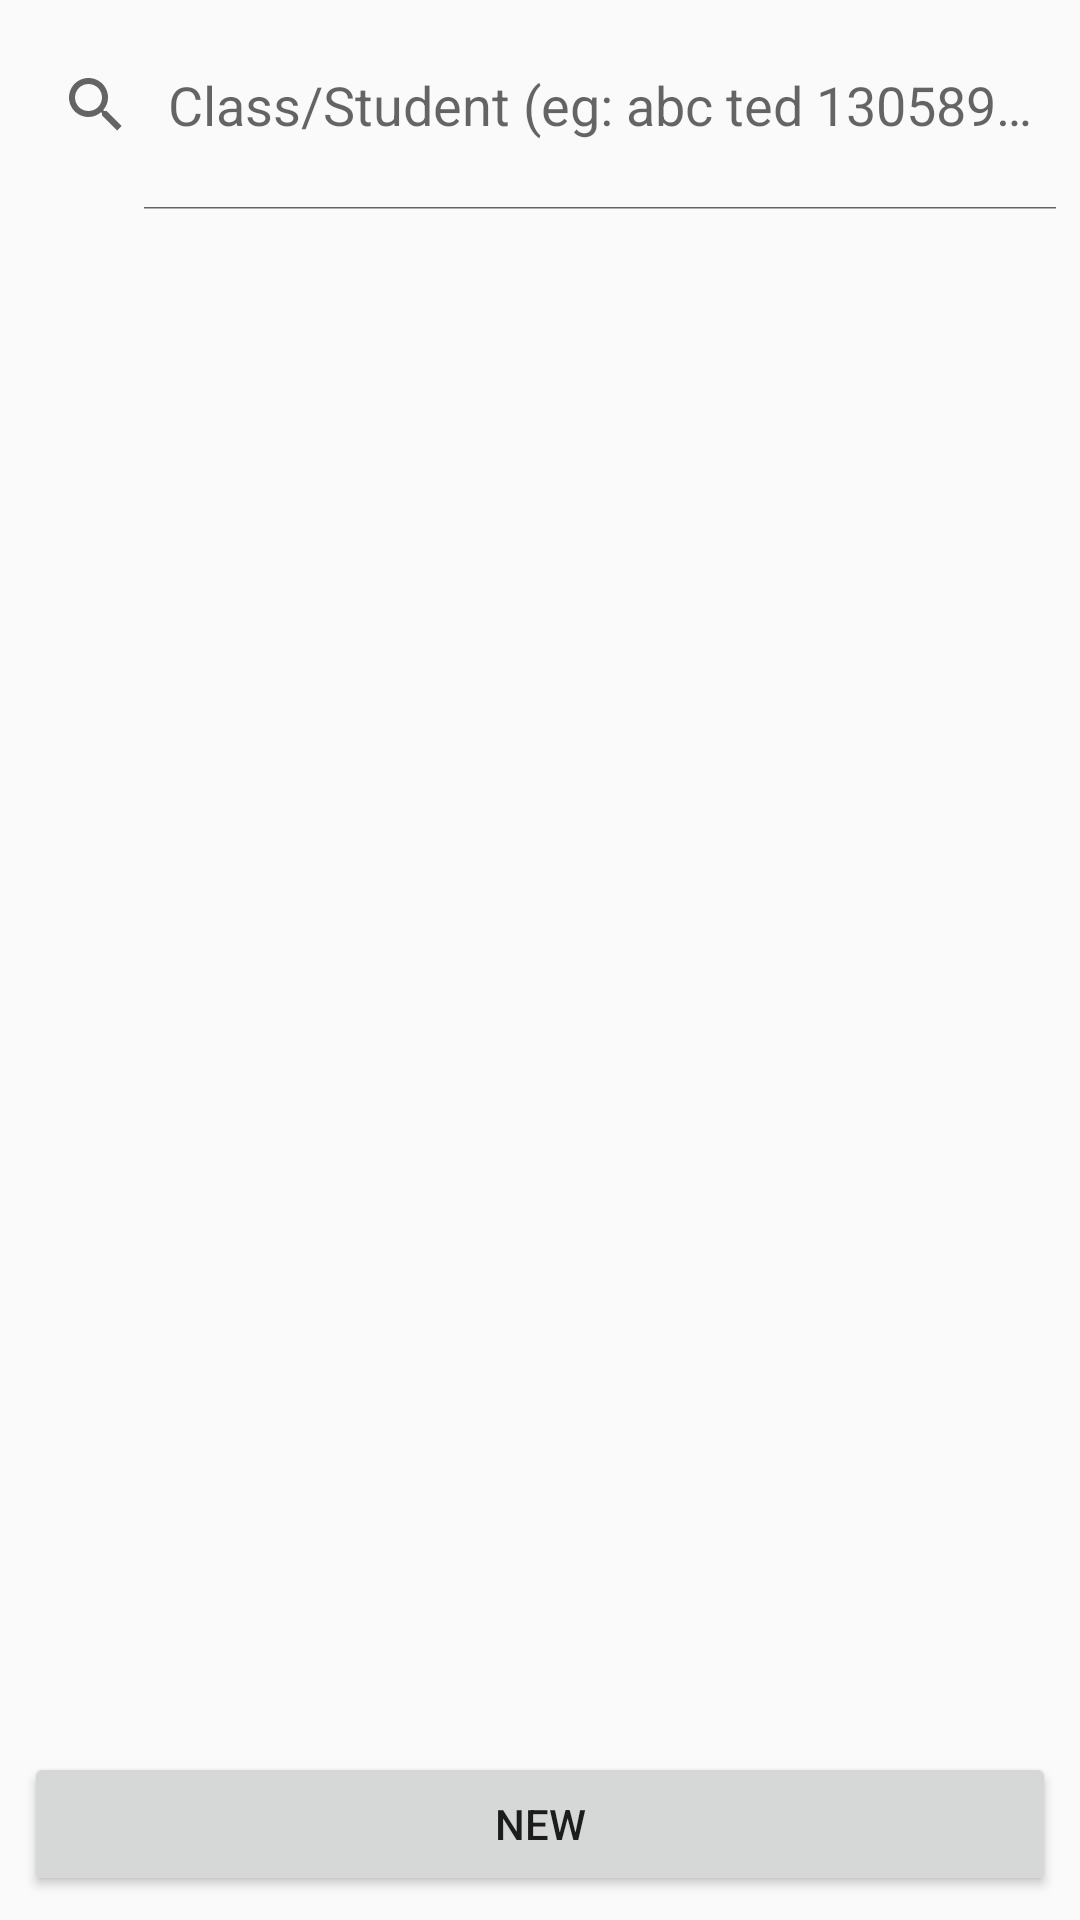

Android layout source for this screen:
<!-- AndroidManifest.xml: application theme AppTheme -->
<!-- res/layout/fragment_attachment.xml -->
<android.support.constraint.ConstraintLayout xmlns:android="http://schemas.android.com/apk/res/android"
    xmlns:app="http://schemas.android.com/apk/res-auto"
    xmlns:tools="http://schemas.android.com/tools"
    android:layout_width="match_parent"
    android:layout_height="match_parent"
    tools:context="com.tedngok.classmanagementsystem.SearchAttachmentFragment">


    <ProgressBar
        android:id="@+id/progressBar"
        style="?android:attr/progressBarStyle"
        android:layout_width="wrap_content"
        android:layout_height="wrap_content"
        android:visibility="gone"
        app:layout_constraintBottom_toBottomOf="parent"
        app:layout_constraintLeft_toLeftOf="parent"
        app:layout_constraintRight_toRightOf="parent"
        app:layout_constraintTop_toTopOf="parent"
        tools:layout_constraintBottom_creator="1"
        tools:layout_constraintLeft_creator="1"
        tools:layout_constraintRight_creator="1"
        tools:layout_constraintTop_creator="1" />

    <android.support.constraint.ConstraintLayout
        android:id="@+id/new_view"
        android:layout_width="0dp"
        android:layout_height="0dp"
        app:layout_constraintBottom_toBottomOf="parent"
        app:layout_constraintLeft_toLeftOf="parent"
        app:layout_constraintRight_toRightOf="parent"
        app:layout_constraintTop_toTopOf="parent"
        tools:layout_constraintTop_creator="1"
        tools:layout_constraintRight_creator="1"
        tools:layout_constraintBottom_creator="1"
        tools:layout_constraintLeft_creator="1">

        <android.support.v7.widget.RecyclerView
            android:id="@+id/lists"
            android:layout_width="0dp"
            android:layout_height="0dp"
            app:layout_constraintLeft_toLeftOf="parent"
            app:layout_constraintRight_toRightOf="parent"
            app:layout_constraintTop_toBottomOf="@+id/searchView"
            tools:layout_constraintBottom_creator="1"
            tools:layout_constraintLeft_creator="1"
            tools:layout_constraintRight_creator="1"
            tools:layout_constraintTop_creator="1"
            app:layout_constraintBottom_toTopOf="@+id/btnNew" />

        <Button
            android:id="@+id/btnNew"
            android:layout_width="0dp"
            android:layout_height="wrap_content"
            android:layout_marginBottom="8dp"
            android:layout_marginLeft="8dp"
            android:layout_marginRight="8dp"
            android:layout_weight="1"
            android:text="@string/_new"
            app:layout_constraintBottom_toBottomOf="parent"
            app:layout_constraintLeft_toLeftOf="parent"
            app:layout_constraintRight_toRightOf="parent"
            tools:layout_constraintRight_creator="1"
            android:layout_marginStart="8dp"
            android:layout_marginEnd="8dp"
            tools:layout_constraintLeft_creator="1" />

        <LinearLayout
            android:id="@+id/searchView"
            android:layout_width="0dp"
            android:layout_height="70dp"
            android:orientation="horizontal"
            app:layout_constraintLeft_toLeftOf="parent"
            app:layout_constraintRight_toRightOf="parent"
            app:layout_constraintTop_toTopOf="parent"
            tools:layout_constraintRight_creator="1"
            tools:layout_constraintLeft_creator="1">

            <SearchView
                android:id="@+id/search"
                android:layout_width="match_parent"
                android:layout_height="match_parent"
                android:iconifiedByDefault="false"
                android:queryHint="@string/hint_attachment_query">

            </SearchView>

            <ImageView
                android:id="@+id/imgReload"
                android:layout_width="80dp"
                android:layout_height="match_parent"
                android:layout_weight="1"
                android:background="@color/cardview_shadow_start_color"
                android:visibility="gone"
                app:srcCompat="@android:drawable/stat_notify_sync" />

        </LinearLayout>
    </android.support.constraint.ConstraintLayout>

</android.support.constraint.ConstraintLayout>
<!-- resources referenced by this layout -->
<resources>
  <string name="_new">New</string>
  <string name="hint_attachment_query">Class/Student (eg: abc ted 1305894)</string>
  <style name="AppTheme" parent="Theme.AppCompat.Light.DarkActionBar">
          
          <item name="colorPrimary">@color/colorPrimary</item>
          <item name="colorPrimaryDark">@color/colorPrimaryDark</item>
          <item name="colorAccent">@color/colorAccent</item>
      </style>
  <color name="colorPrimary">#ff4081</color>
  <color name="colorPrimaryDark">#970b0b</color>
  <color name="colorAccent">#ff4081</color>
</resources>
